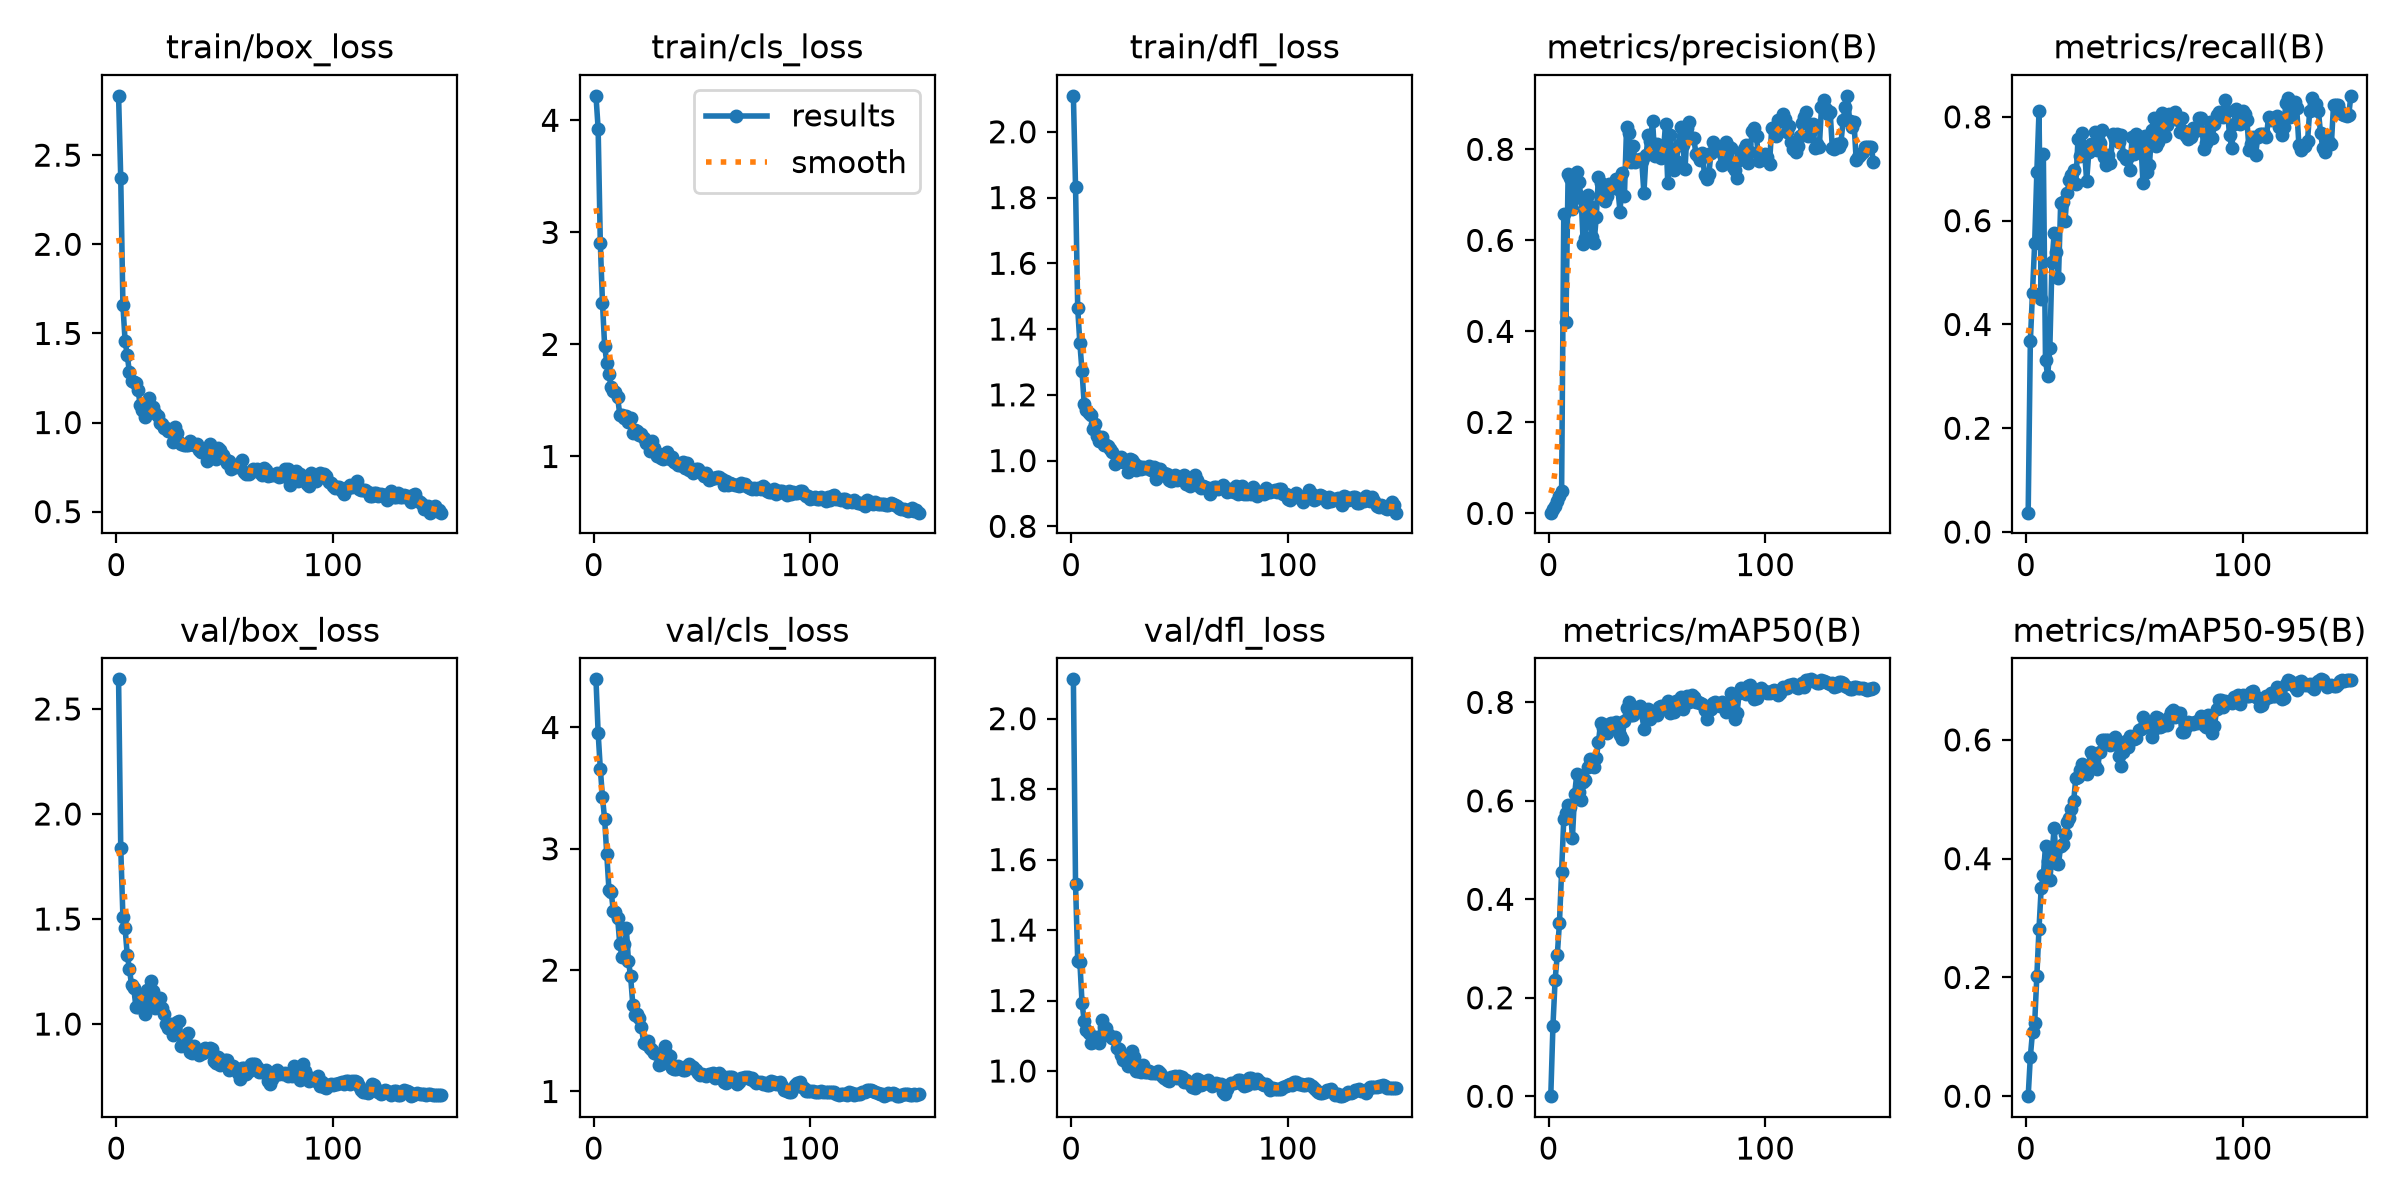

The table this chart was drawn from, first rows:
epoch, time, train/box_loss, train/cls_loss, train/dfl_loss, metrics/precision(B), metrics/recall(B), metrics/mAP50(B), metrics/mAP50-95(B), val/box_loss, val/cls_loss, val/dfl_loss, lr/pg0, lr/pg1, lr/pg2
1, 2.288, 2.833, 4.218, 2.109, 0.0016, 0.03732, 0.0002, 7e-05, 2.641, 4.397, 2.112, 6.25e-05, 6.25e-05, 6.25e-05
2, 2.559, 2.37, 3.925, 1.832, 0.01065, 0.3671, 0.143, 0.06648, 1.838, 3.954, 1.531, 0.0001366, 0.0001366, 0.0001366
3, 2.823, 1.661, 2.907, 1.463, 0.01715, 0.4604, 0.2364, 0.1078, 1.511, 3.66, 1.313, 0.0002097, 0.0002097, 0.0002097
4, 3.196, 1.458, 2.371, 1.356, 0.02757, 0.5566, 0.2866, 0.1227, 1.457, 3.425, 1.309, 0.0002818, 0.0002818, 0.0002818
5, 3.453, 1.378, 1.986, 1.271, 0.03732, 0.6937, 0.352, 0.2017, 1.33, 3.243, 1.193, 0.0003529, 0.0003529, 0.0003529
6, 3.703, 1.282, 1.835, 1.171, 0.04931, 0.8105, 0.4561, 0.2823, 1.264, 2.957, 1.142, 0.0004231, 0.0004231, 0.0004231
7, 3.954, 1.232, 1.733, 1.154, 0.6589, 0.4494, 0.5627, 0.3501, 1.184, 2.66, 1.117, 0.0004922, 0.0004922, 0.0004922
8, 4.201, 1.229, 1.621, 1.144, 0.4204, 0.7275, 0.5747, 0.3717, 1.172, 2.646, 1.109, 0.0005604, 0.0005604, 0.0005604
9, 4.451, 1.221, 1.584, 1.139, 0.7456, 0.3305, 0.5915, 0.4218, 1.082, 2.49, 1.08, 0.0006275, 0.0006275, 0.0006275
10, 4.689, 1.181, 1.573, 1.097, 0.7369, 0.301, 0.5879, 0.3955, 1.08, 2.477, 1.083, 0.0006937, 0.0006937, 0.0006937
11, 4.927, 1.098, 1.527, 1.113, 0.6683, 0.3539, 0.5254, 0.3633, 1.1, 2.428, 1.088, 0.0007589, 0.0007589, 0.0007589
12, 5.166, 1.072, 1.373, 1.076, 0.6942, 0.5203, 0.6135, 0.4083, 1.131, 2.214, 1.096, 0.0008231, 0.0008231, 0.0008231
13, 5.403, 1.031, 1.366, 1.059, 0.7508, 0.5768, 0.6537, 0.4518, 1.05, 2.109, 1.08, 0.0008863, 0.0008863, 0.0008863
14, 5.641, 1.085, 1.345, 1.072, 0.7279, 0.54, 0.6186, 0.3933, 1.164, 2.215, 1.144, 0.0009485, 0.0009485, 0.0009485
15, 5.871, 1.136, 1.361, 1.048, 0.6947, 0.4897, 0.6026, 0.3908, 1.091, 2.344, 1.125, 0.00101, 0.00101, 0.00101
16, 6.112, 1.057, 1.307, 1.046, 0.5916, 0.6334, 0.6385, 0.4215, 1.203, 2.075, 1.123, 0.00107, 0.00107, 0.00107
17, 6.343, 1.086, 1.342, 1.044, 0.6059, 0.6365, 0.6423, 0.4254, 1.157, 1.948, 1.106, 0.001118, 0.001118, 0.001118
18, 6.584, 1.055, 1.213, 1.035, 0.6995, 0.599, 0.6678, 0.4415, 1.076, 1.715, 1.099, 0.00111, 0.00111, 0.00111
19, 6.817, 1.038, 1.234, 1.026, 0.6746, 0.6536, 0.6849, 0.4611, 1.114, 1.631, 1.093, 0.001102, 0.001102, 0.001102
20, 7.06, 0.9977, 1.228, 0.9887, 0.6084, 0.679, 0.6829, 0.4685, 1.123, 1.636, 1.096, 0.001093, 0.001093, 0.001093
21, 7.294, 0.9897, 1.189, 1.01, 0.5948, 0.6877, 0.6683, 0.4839, 1.075, 1.604, 1.064, 0.001085, 0.001085, 0.001085
22, 7.533, 0.9717, 1.198, 1.004, 0.6518, 0.6968, 0.6866, 0.4965, 1.049, 1.529, 1.062, 0.001077, 0.001077, 0.001077
23, 7.767, 0.9683, 1.167, 1.012, 0.7382, 0.671, 0.7187, 0.5364, 1.001, 1.403, 1.044, 0.001069, 0.001069, 0.001069
24, 8.008, 0.9542, 1.122, 0.9971, 0.7261, 0.7572, 0.758, 0.5377, 0.9816, 1.39, 1.031, 0.00106, 0.00106, 0.00106
25, 8.241, 0.9604, 1.132, 0.9969, 0.7065, 0.7239, 0.7486, 0.55, 0.9991, 1.415, 1.03, 0.001052, 0.001052, 0.001052
26, 8.485, 0.8886, 1.052, 0.9653, 0.6857, 0.7693, 0.741, 0.5586, 0.9502, 1.36, 1.014, 0.001044, 0.001044, 0.001044
27, 8.807, 0.9748, 1.136, 1.005, 0.6976, 0.7358, 0.738, 0.5553, 0.98, 1.343, 1.028, 0.001035, 0.001035, 0.001035
28, 9.048, 0.9406, 1.072, 1.003, 0.7246, 0.6766, 0.7568, 0.5432, 1.01, 1.315, 1.058, 0.001027, 0.001027, 0.001027
29, 9.28, 0.8894, 1, 0.9916, 0.7204, 0.7316, 0.758, 0.5535, 1.012, 1.306, 1.041, 0.001019, 0.001019, 0.001019
30, 9.516, 0.881, 1.026, 0.971, 0.7222, 0.7476, 0.7494, 0.5794, 0.8972, 1.222, 1.001, 0.001011, 0.001011, 0.001011
31, 9.747, 0.8719, 0.9842, 0.9838, 0.7341, 0.7456, 0.7592, 0.5726, 0.9184, 1.23, 0.9991, 0.001002, 0.001002, 0.001002
32, 9.988, 0.8764, 0.9739, 0.9734, 0.7123, 0.77, 0.7528, 0.5568, 0.9163, 1.27, 0.9984, 0.0009942, 0.0009942, 0.0009942
33, 10.22, 0.8767, 1.026, 0.9795, 0.6621, 0.7359, 0.7347, 0.5508, 0.9578, 1.377, 1.017, 0.000986, 0.000986, 0.000986
34, 10.46, 0.8992, 1.036, 0.9775, 0.7481, 0.7493, 0.726, 0.5788, 0.8664, 1.311, 0.9964, 0.0009778, 0.0009778, 0.0009778
35, 10.69, 0.882, 0.9777, 0.9789, 0.6972, 0.7749, 0.7627, 0.5998, 0.8616, 1.289, 0.9959, 0.0009695, 0.0009695, 0.0009695
36, 10.93, 0.8713, 0.9986, 0.9833, 0.8501, 0.722, 0.7883, 0.599, 0.8966, 1.197, 0.9997, 0.0009612, 0.0009612, 0.0009612
37, 11.16, 0.8818, 0.9536, 0.9705, 0.8368, 0.7069, 0.7998, 0.5998, 0.8736, 1.188, 0.995, 0.000953, 0.000953, 0.000953
38, 11.4, 0.8437, 0.9455, 0.9808, 0.772, 0.7272, 0.7737, 0.5998, 0.8516, 1.184, 0.993, 0.0009447, 0.0009447, 0.0009447
39, 11.63, 0.8338, 0.9234, 0.9452, 0.8072, 0.7109, 0.7744, 0.5909, 0.8642, 1.207, 0.9947, 0.0009365, 0.0009365, 0.0009365
40, 11.87, 0.8358, 0.9209, 0.9748, 0.7722, 0.7661, 0.7822, 0.5967, 0.8613, 1.191, 0.9992, 0.0009283, 0.0009283, 0.0009283
41, 12.1, 0.8511, 0.9519, 0.9749, 0.7767, 0.7583, 0.7892, 0.6043, 0.8878, 1.174, 0.9931, 0.00092, 0.00092, 0.00092
42, 12.34, 0.785, 0.8976, 0.9567, 0.7782, 0.7664, 0.7922, 0.5921, 0.8696, 1.174, 0.9865, 0.0009118, 0.0009118, 0.0009118
43, 12.57, 0.8791, 0.9389, 0.9608, 0.7753, 0.751, 0.7813, 0.5732, 0.888, 1.207, 0.9811, 0.0009035, 0.0009035, 0.0009035
44, 12.82, 0.8585, 0.8756, 0.9596, 0.7038, 0.7645, 0.7458, 0.5556, 0.882, 1.228, 0.9738, 0.0008952, 0.0008952, 0.0008952
45, 13.05, 0.8204, 0.8845, 0.9404, 0.7873, 0.7261, 0.7684, 0.5802, 0.8263, 1.214, 0.9717, 0.000887, 0.000887, 0.000887
46, 13.38, 0.7951, 0.8507, 0.9385, 0.8308, 0.7193, 0.787, 0.5979, 0.813, 1.198, 0.9831, 0.0008787, 0.0008787, 0.0008787
47, 13.61, 0.8567, 0.8915, 0.9397, 0.8185, 0.722, 0.7654, 0.5879, 0.8446, 1.176, 0.9831, 0.0008705, 0.0008705, 0.0008705
48, 13.85, 0.8467, 0.8872, 0.9546, 0.8623, 0.6982, 0.7752, 0.6058, 0.8045, 1.151, 0.9847, 0.0008622, 0.0008622, 0.0008622
49, 14.08, 0.8167, 0.8602, 0.9422, 0.7849, 0.7609, 0.7775, 0.6014, 0.8118, 1.133, 0.9811, 0.000854, 0.000854, 0.000854
50, 14.32, 0.7979, 0.8547, 0.9433, 0.8107, 0.7288, 0.7749, 0.6007, 0.8279, 1.143, 0.9871, 0.0008458, 0.0008458, 0.0008458
51, 14.55, 0.7733, 0.8283, 0.9469, 0.7883, 0.7662, 0.7906, 0.6036, 0.8271, 1.133, 0.983, 0.0008375, 0.0008375, 0.0008375
52, 14.79, 0.7828, 0.8489, 0.9555, 0.7808, 0.7474, 0.7925, 0.6167, 0.7831, 1.126, 0.9698, 0.0008293, 0.0008293, 0.0008293
53, 15.02, 0.7421, 0.7911, 0.9282, 0.7941, 0.7542, 0.7932, 0.618, 0.7906, 1.143, 0.975, 0.000821, 0.000821, 0.000821
54, 15.26, 0.7509, 0.8002, 0.9408, 0.8568, 0.6733, 0.7905, 0.6382, 0.7994, 1.144, 0.9694, 0.0008127, 0.0008127, 0.0008127
55, 15.5, 0.7494, 0.8053, 0.9229, 0.727, 0.7638, 0.8033, 0.6317, 0.7862, 1.151, 0.9628, 0.0008045, 0.0008045, 0.0008045
56, 15.74, 0.754, 0.8098, 0.9393, 0.8323, 0.6934, 0.7784, 0.6226, 0.7662, 1.108, 0.9536, 0.0007962, 0.0007962, 0.0007962
57, 15.97, 0.7727, 0.8151, 0.9564, 0.7944, 0.7069, 0.7885, 0.6223, 0.7388, 1.117, 0.9523, 0.000788, 0.000788, 0.000788
58, 16.21, 0.7925, 0.8201, 0.9419, 0.7546, 0.7738, 0.7804, 0.605, 0.7929, 1.153, 0.9763, 0.0007797, 0.0007797, 0.0007797
59, 16.43, 0.7248, 0.7997, 0.9234, 0.7749, 0.7983, 0.8019, 0.6183, 0.7892, 1.13, 0.9731, 0.0007715, 0.0007715, 0.0007715
60, 16.68, 0.7091, 0.7443, 0.9177, 0.8103, 0.7442, 0.802, 0.6377, 0.76, 1.082, 0.9605, 0.0007633, 0.0007633, 0.0007633
... 90 more rows
